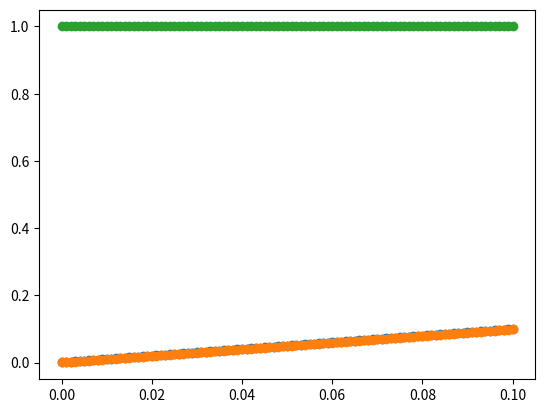

Write Python code to recreate this figure.
#!/usr/bin/env python3
# -*- coding: utf-8 -*-
"""
Created on Mon Jun  1 21:30:11 2020

[redacted]
"""
import numpy as np
from matplotlib import pyplot as plt

class Matrix:

    def __init__(self, p, delta, x_1):
        self.p = p
        self.delta = delta
        self.x_1 = x_1         
        
    
    def d_forward_constructor(self, p, delta):
        
        D_forward = np.eye(p,p)*round(-1/delta, 10) + np.eye(p,p,k=1)*round(1/delta, 1)
        D_forward[p-1,p-1] = round(1/delta, 10) #change the right bottom value to 1/delta 
        D_forward[p-1, p-2] = round(-1/delta, 10)   #add -1/delta rounded to 1 decimal at this position 
        
        return D_forward
    
    
    def d_backward_constructor(self, p, delta):
        
        D_backward = np.eye(p,p,k=-1)*round(-1/delta, 10) + np.eye(p,p)*round(1/delta, 10)
        D_backward[0,0] = round(-1/delta, 10) #change the value in this position to -1/delta
        D_backward[0,1] = round(1/delta, 10)  #add 1/delta at this position 
        
        return D_backward
    
    
    def d_second_differencing_constructor(self, p, delta):
           
        D_second_differencing = np.eye(p,p,k=-1)*round(1/(delta**2), 10)+ np.eye(p,p)*round(-2/delta**2, 10) + \
        np.eye(p,p,k=1)*round(1/(delta**2), 10)
        
        D_second_differencing[0,1] = round(-2/(delta**2), 10)   #change the value at this position to -2/delta
        D_second_differencing[p-1,p-2] = round(-2/(delta**2), 10)   
        D_second_differencing[0,2] = round(1/delta**2, 10)   #add an aditional value at this position
        D_second_differencing[p-1,p-3] = round(1/delta**2, 10)  
        D_second_differencing[0,0] = round(1/delta**2, 10)    #change the value at this position to 1/delta
        D_second_differencing[p-1,p-1] = round(1/delta**2, 10)
        
        return D_second_differencing
    
    
    def x_column_vector_constructor(self, p, delta, x_1):
        
        x = [x_1]
        
        for i in range(2,p+1):
            x_i = x_1 + (i - 1)*delta
            x.append(round(x_i,10))
        
        return np.array(x).T


    def f_column_vector_constructor(self, p, delta, x_1):
        
        x = [x_1]   #x_1 is given, it's the first value in the list
        f = []
        
        for i in range(2,p+1):
            x_i = x_1 + (i - 1)*delta    #formula for the column vector x
            x.append(round(x_i,10))   #append x_i values to the list x 
        
        for i in x:     #iterate through values in list x
            y = (1/2)*(i**2)    #plug values x into the mathematical function
            f.append(round(y,10))     #append the result to the list f
        
        return np.array(f).T
    
       
    def matrix_multiplication_forward(self, X, D, F):
        
        combined = np.vstack((np.array([X]), np.array([np.array(D.dot(F)).T]))).T     #combine fp, tp; make (fp, tp) pairs
        
        print(combined)
        
        x, y = combined.T    #allocate the values for the plot 
        plt.scatter(x,y)    #construct a plot
        plt.show()     #show the plot
        print("\n\n")
    
        
    def matrix_multiplication_backward(self, X, D, F):
        
        combined = np.vstack((np.array([X]), np.array([np.array(D.dot(F)).T]))).T
        
        print(combined)
        
        x, y = combined.T
        plt.scatter(x,y)
        plt.show()         #display the plot
        print("\n\n")

    
    def matrix_multiplication_second_differencing(self, X, D, F):
        
        combined = np.vstack((np.array([X]), np.array([np.array(D.dot(F)).T]))).T
        
        print(combined)
        
        x, y = combined.T
        plt.scatter(x,y)
        plt.show()       #plot the pairs
    
   
difference_approximation = Matrix(101, float(.001), 0) 

x_column_vector = difference_approximation.x_column_vector_constructor(101, float(.001), 0)
f_column_vector = difference_approximation.f_column_vector_constructor(101, float(.001), 0)
D_forward = difference_approximation.d_forward_constructor(101, float(.001))
D_backward = difference_approximation.d_backward_constructor(101, float(.001))
D_second_differencing = difference_approximation.d_second_differencing_constructor(101, float(.001))

difference_approximation.matrix_multiplication_forward(x_column_vector, D_forward, f_column_vector)
difference_approximation.matrix_multiplication_backward(x_column_vector, D_backward, f_column_vector)
difference_approximation.matrix_multiplication_second_differencing(x_column_vector, D_second_differencing, f_column_vector)
